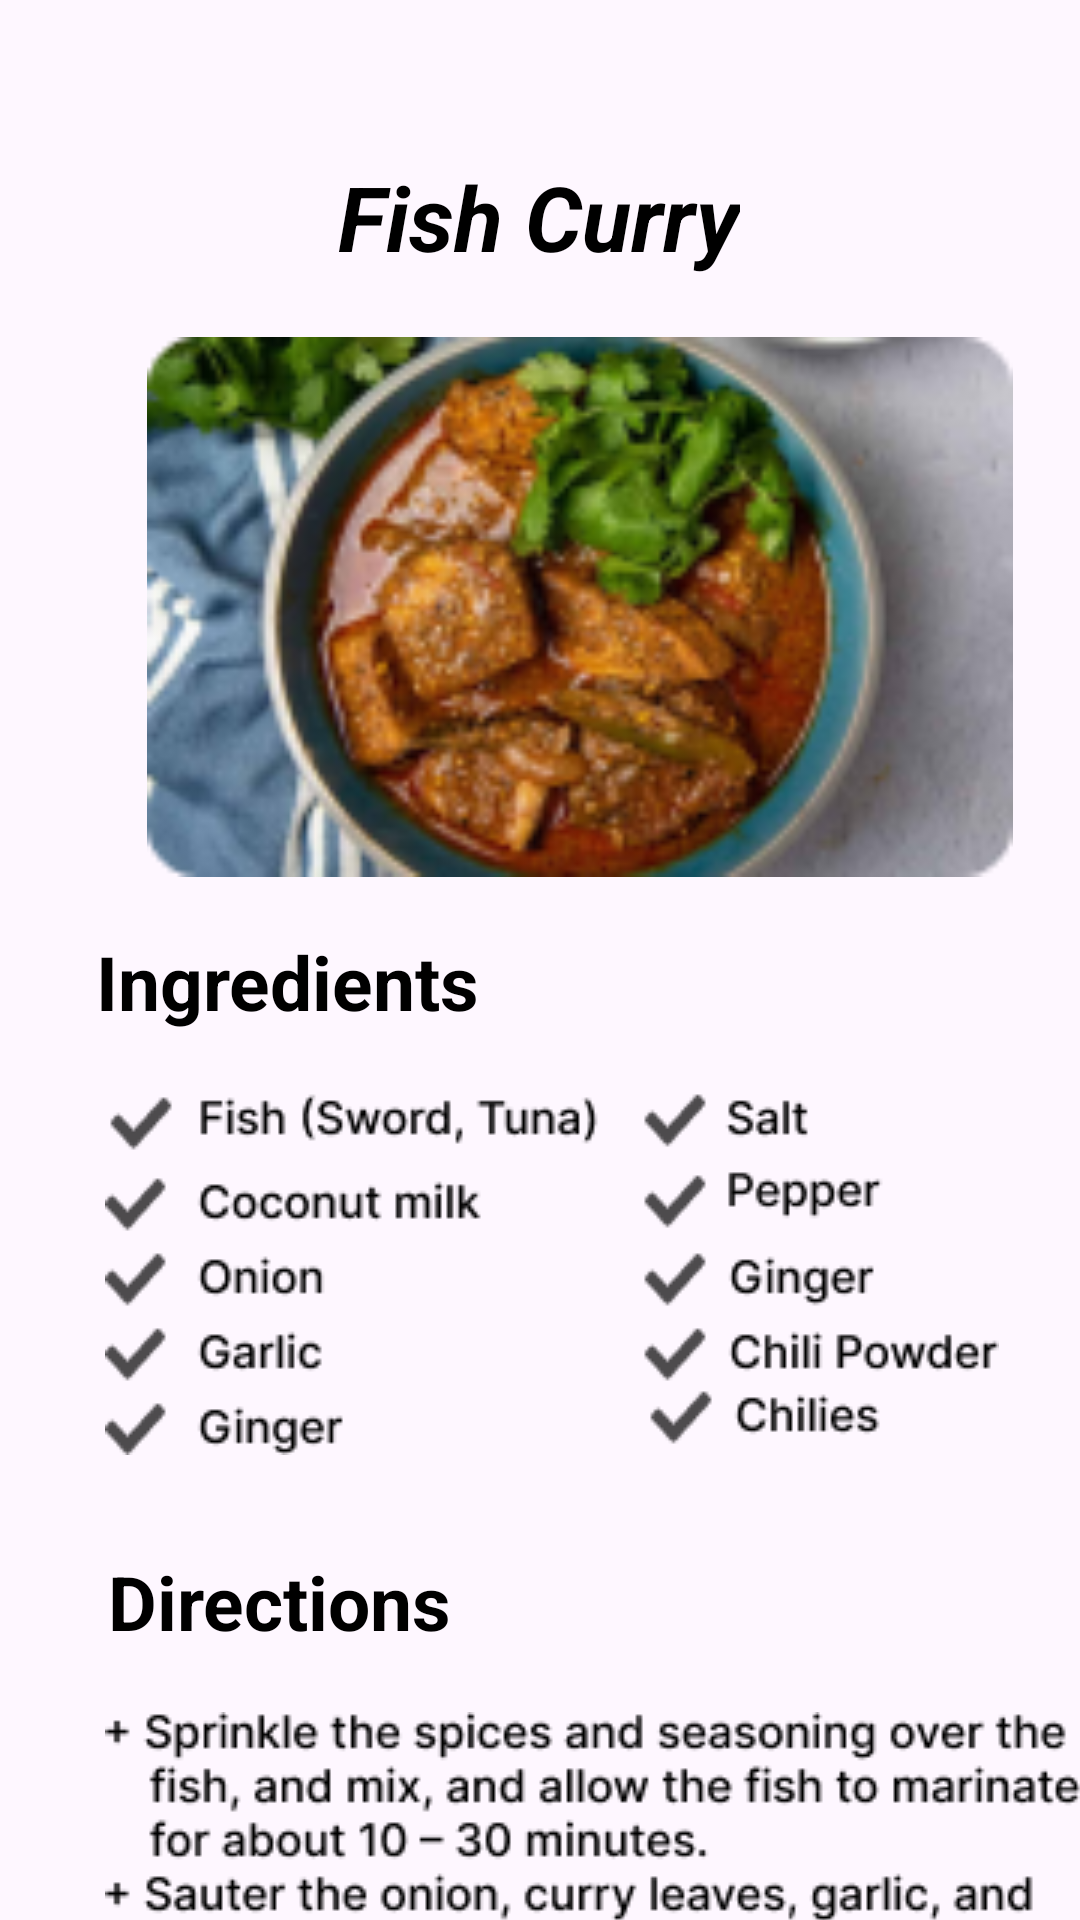

The Android layout XML behind this screen, and the referenced resources:
<!-- AndroidManifest.xml: application theme Theme.YumYumQuest -->
<!-- res/layout/activity_fish_curry.xml -->
<?xml version="1.0" encoding="utf-8"?>
<androidx.constraintlayout.widget.ConstraintLayout xmlns:android="http://schemas.android.com/apk/res/android"
    xmlns:app="http://schemas.android.com/apk/res-auto"
    xmlns:tools="http://schemas.android.com/tools"
    android:layout_width="match_parent"
    android:layout_height="match_parent"
    tools:context=".FishCurry">


    <TextView
        android:id="@+id/textView4"
        android:layout_width="wrap_content"
        android:layout_height="wrap_content"
        android:layout_marginStart="88dp"
        android:layout_marginTop="52dp"
        android:layout_marginEnd="88dp"
        android:text="@string/SL1"
        android:textSize="30sp"
        android:textColor="@color/colorAccent"
        android:textStyle="bold|italic"
        app:layout_constraintEnd_toEndOf="parent"
        app:layout_constraintHorizontal_bias="0.495"
        app:layout_constraintStart_toStartOf="parent"
        app:layout_constraintTop_toTopOf="parent" />

    <ImageView
        android:id="@+id/imageView15"
        android:layout_width="340dp"
        android:layout_height="180dp"
        android:layout_marginStart="35dp"
        android:layout_marginTop="20dp"
        android:layout_marginEnd="32dp"
        app:layout_constraintEnd_toEndOf="parent"
        app:layout_constraintHorizontal_bias="0.25"
        app:layout_constraintStart_toStartOf="parent"
        app:layout_constraintTop_toBottomOf="@+id/textView4"
        app:srcCompat="@drawable/fish_curry_img" />

    <TextView
        android:id="@+id/textView8"
        android:layout_width="wrap_content"
        android:layout_height="wrap_content"
        android:layout_marginStart="32dp"
        android:layout_marginTop="18dp"
        android:text="@string/in"
        android:textColor="@color/colorAccent"
        android:textSize="25sp"
        android:textStyle="bold"
        app:layout_constraintStart_toStartOf="parent"
        app:layout_constraintTop_toBottomOf="@+id/imageView15" />

    <ImageView
        android:id="@+id/imageView19"
        android:layout_width="wrap_content"
        android:layout_height="wrap_content"
        android:layout_marginStart="35dp"
        android:layout_marginTop="20dp"
        android:layout_marginEnd="78dp"
        app:layout_constraintEnd_toEndOf="parent"
        app:layout_constraintHorizontal_bias="0.0"
        app:layout_constraintStart_toStartOf="parent"
        app:layout_constraintTop_toBottomOf="@+id/textView8"
        app:srcCompat="@drawable/fish_list" />

    <TextView
        android:id="@+id/textView9"
        android:layout_width="wrap_content"
        android:layout_height="wrap_content"
        android:layout_marginStart="36dp"
        android:layout_marginTop="32dp"
        android:text="@string/de"
        android:textColor="@color/colorAccent"
        android:textSize="25sp"
        android:textStyle="bold"
        app:layout_constraintStart_toStartOf="parent"
        app:layout_constraintTop_toBottomOf="@+id/imageView19" />

    <ImageView
        android:id="@+id/imageView20"
        android:layout_width="wrap_content"
        android:layout_height="wrap_content"
        android:layout_marginStart="35dp"
        android:layout_marginTop="20dp"
        android:layout_marginEnd="43dp"
        android:layout_marginBottom="25dp"
        app:layout_constraintEnd_toEndOf="parent"
        app:layout_constraintHorizontal_bias="0.0"
        app:layout_constraintStart_toStartOf="parent"
        app:layout_constraintTop_toBottomOf="@+id/textView9"
        app:srcCompat="@drawable/fish_list_02" />

    <ImageView
        android:id="@+id/back_M"
        android:layout_width="60dp"
        android:layout_height="44dp"
        android:layout_marginStart="32dp"
        android:layout_marginTop="52dp"
        app:layout_constraintStart_toStartOf="parent"
        app:layout_constraintTop_toTopOf="parent"
        app:srcCompat="@drawable/baseline_arrow_back_24" />


</androidx.constraintlayout.widget.ConstraintLayout>
<!-- resources referenced by this layout -->
<resources>
  <color name="colorAccent">#FF000000</color>
  <!-- drawable fish_curry_img: png bitmap (drawable, 41557 bytes) -->
  <!-- drawable fish_list: png bitmap (drawable, 6464 bytes) -->
  <!-- drawable fish_list_02: png bitmap (drawable, 18538 bytes) -->
  <string name="SL1">Fish Curry</string>
  <string name="de">Directions</string>
  <string name="in">Ingredients</string>
  <style name="Theme.YumYumQuest" parent="Base.Theme.YumYumQuest" />
  <style name="Base.Theme.YumYumQuest" parent="Theme.Material3.DayNight.NoActionBar">
          
          <item name="colorPrimary">@color/colorPrimary</item>
          <item name="colorPrimaryDark">@color/colorPrimaryDark</item>
          <item name="colorAccent">@color/colorAccent</item>
      </style>
  <color name="colorPrimary">#FFFFFFFF</color>
  <color name="colorPrimaryDark">#B7EF95</color>
</resources>
